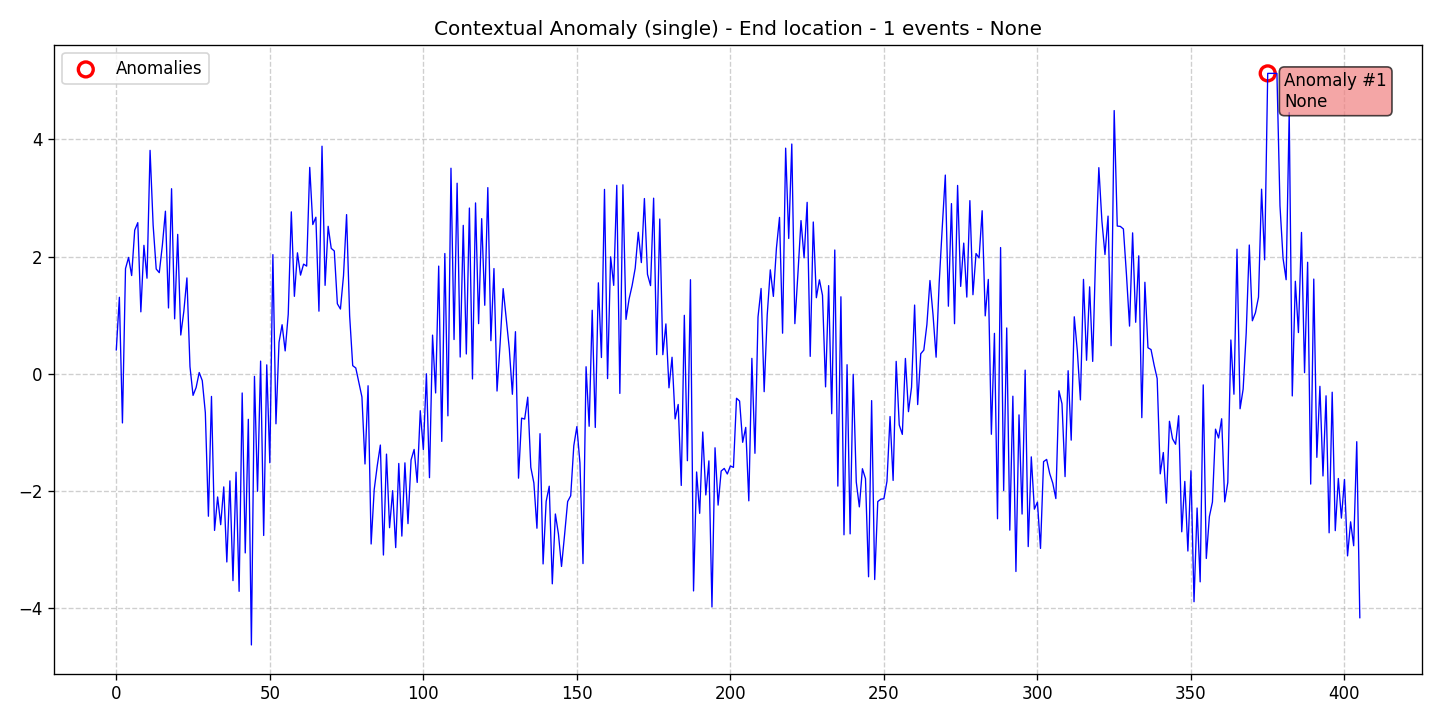

Values plotted in this chart, from the file beside it:
data, stationary, det_lin_up, det_lin_down, det_quad, det_cubic, det_exp, det_damped, stoc_trend, volatility, single_seas, multiple_seas, point_anom_single, point_anom_multi, collect_anom, context_anom, mean_shift, var_shift, trend_shift, date, is_break, is_anomaly, is_multi, location_beginning
0.4082, 0, 0, 0, 0, 0, 0, 0, 0, 0, 0, 0, 0, 0, 0, 1, 0, 0, 0, 2020-01-01, 0, 0, 0, 0
1.306, 0, 0, 0, 0, 0, 0, 0, 0, 0, 0, 0, 0, 0, 0, 1, 0, 0, 0, 2020-01-02, 0, 0, 0, 0
-0.837, 0, 0, 0, 0, 0, 0, 0, 0, 0, 0, 0, 0, 0, 0, 1, 0, 0, 0, 2020-01-03, 0, 0, 0, 0
1.795, 0, 0, 0, 0, 0, 0, 0, 0, 0, 0, 0, 0, 0, 0, 1, 0, 0, 0, 2020-01-04, 0, 0, 0, 0
1.986, 0, 0, 0, 0, 0, 0, 0, 0, 0, 0, 0, 0, 0, 0, 1, 0, 0, 0, 2020-01-05, 0, 0, 0, 0
1.677, 0, 0, 0, 0, 0, 0, 0, 0, 0, 0, 0, 0, 0, 0, 1, 0, 0, 0, 2020-01-06, 0, 0, 0, 0
2.451, 0, 0, 0, 0, 0, 0, 0, 0, 0, 0, 0, 0, 0, 0, 1, 0, 0, 0, 2020-01-07, 0, 0, 0, 0
2.579, 0, 0, 0, 0, 0, 0, 0, 0, 0, 0, 0, 0, 0, 0, 1, 0, 0, 0, 2020-01-08, 0, 0, 0, 0
1.058, 0, 0, 0, 0, 0, 0, 0, 0, 0, 0, 0, 0, 0, 0, 1, 0, 0, 0, 2020-01-09, 0, 0, 0, 0
2.192, 0, 0, 0, 0, 0, 0, 0, 0, 0, 0, 0, 0, 0, 0, 1, 0, 0, 0, 2020-01-10, 0, 0, 0, 0
1.632, 0, 0, 0, 0, 0, 0, 0, 0, 0, 0, 0, 0, 0, 0, 1, 0, 0, 0, 2020-01-11, 0, 0, 0, 0
3.812, 0, 0, 0, 0, 0, 0, 0, 0, 0, 0, 0, 0, 0, 0, 1, 0, 0, 0, 2020-01-12, 0, 0, 0, 0
2.535, 0, 0, 0, 0, 0, 0, 0, 0, 0, 0, 0, 0, 0, 0, 1, 0, 0, 0, 2020-01-13, 0, 0, 0, 0
1.788, 0, 0, 0, 0, 0, 0, 0, 0, 0, 0, 0, 0, 0, 0, 1, 0, 0, 0, 2020-01-14, 0, 0, 0, 0
1.726, 0, 0, 0, 0, 0, 0, 0, 0, 0, 0, 0, 0, 0, 0, 1, 0, 0, 0, 2020-01-15, 0, 0, 0, 0
2.191, 0, 0, 0, 0, 0, 0, 0, 0, 0, 0, 0, 0, 0, 0, 1, 0, 0, 0, 2020-01-16, 0, 0, 0, 0
2.774, 0, 0, 0, 0, 0, 0, 0, 0, 0, 0, 0, 0, 0, 0, 1, 0, 0, 0, 2020-01-17, 0, 0, 0, 0
1.124, 0, 0, 0, 0, 0, 0, 0, 0, 0, 0, 0, 0, 0, 0, 1, 0, 0, 0, 2020-01-18, 0, 0, 0, 0
3.158, 0, 0, 0, 0, 0, 0, 0, 0, 0, 0, 0, 0, 0, 0, 1, 0, 0, 0, 2020-01-19, 0, 0, 0, 0
0.9389, 0, 0, 0, 0, 0, 0, 0, 0, 0, 0, 0, 0, 0, 0, 1, 0, 0, 0, 2020-01-20, 0, 0, 0, 0
2.379, 0, 0, 0, 0, 0, 0, 0, 0, 0, 0, 0, 0, 0, 0, 1, 0, 0, 0, 2020-01-21, 0, 0, 0, 0
0.6627, 0, 0, 0, 0, 0, 0, 0, 0, 0, 0, 0, 0, 0, 0, 1, 0, 0, 0, 2020-01-22, 0, 0, 0, 0
1.068, 0, 0, 0, 0, 0, 0, 0, 0, 0, 0, 0, 0, 0, 0, 1, 0, 0, 0, 2020-01-23, 0, 0, 0, 0
1.636, 0, 0, 0, 0, 0, 0, 0, 0, 0, 0, 0, 0, 0, 0, 1, 0, 0, 0, 2020-01-24, 0, 0, 0, 0
0.1229, 0, 0, 0, 0, 0, 0, 0, 0, 0, 0, 0, 0, 0, 0, 1, 0, 0, 0, 2020-01-25, 0, 0, 0, 0
-0.3669, 0, 0, 0, 0, 0, 0, 0, 0, 0, 0, 0, 0, 0, 0, 1, 0, 0, 0, 2020-01-26, 0, 0, 0, 0
-0.2325, 0, 0, 0, 0, 0, 0, 0, 0, 0, 0, 0, 0, 0, 0, 1, 0, 0, 0, 2020-01-27, 0, 0, 0, 0
0.02311, 0, 0, 0, 0, 0, 0, 0, 0, 0, 0, 0, 0, 0, 0, 1, 0, 0, 0, 2020-01-28, 0, 0, 0, 0
-0.1146, 0, 0, 0, 0, 0, 0, 0, 0, 0, 0, 0, 0, 0, 0, 1, 0, 0, 0, 2020-01-29, 0, 0, 0, 0
-0.6629, 0, 0, 0, 0, 0, 0, 0, 0, 0, 0, 0, 0, 0, 0, 1, 0, 0, 0, 2020-01-30, 0, 0, 0, 0
-2.428, 0, 0, 0, 0, 0, 0, 0, 0, 0, 0, 0, 0, 0, 0, 1, 0, 0, 0, 2020-01-31, 0, 0, 0, 0
-0.3848, 0, 0, 0, 0, 0, 0, 0, 0, 0, 0, 0, 0, 0, 0, 1, 0, 0, 0, 2020-02-01, 0, 0, 0, 0
-2.67, 0, 0, 0, 0, 0, 0, 0, 0, 0, 0, 0, 0, 0, 0, 1, 0, 0, 0, 2020-02-02, 0, 0, 0, 0
-2.1, 0, 0, 0, 0, 0, 0, 0, 0, 0, 0, 0, 0, 0, 0, 1, 0, 0, 0, 2020-02-03, 0, 0, 0, 0
-2.572, 0, 0, 0, 0, 0, 0, 0, 0, 0, 0, 0, 0, 0, 0, 1, 0, 0, 0, 2020-02-04, 0, 0, 0, 0
-1.928, 0, 0, 0, 0, 0, 0, 0, 0, 0, 0, 0, 0, 0, 0, 1, 0, 0, 0, 2020-02-05, 0, 0, 0, 0
-3.208, 0, 0, 0, 0, 0, 0, 0, 0, 0, 0, 0, 0, 0, 0, 1, 0, 0, 0, 2020-02-06, 0, 0, 0, 0
-1.825, 0, 0, 0, 0, 0, 0, 0, 0, 0, 0, 0, 0, 0, 0, 1, 0, 0, 0, 2020-02-07, 0, 0, 0, 0
-3.526, 0, 0, 0, 0, 0, 0, 0, 0, 0, 0, 0, 0, 0, 0, 1, 0, 0, 0, 2020-02-08, 0, 0, 0, 0
-1.677, 0, 0, 0, 0, 0, 0, 0, 0, 0, 0, 0, 0, 0, 0, 1, 0, 0, 0, 2020-02-09, 0, 0, 0, 0
-3.709, 0, 0, 0, 0, 0, 0, 0, 0, 0, 0, 0, 0, 0, 0, 1, 0, 0, 0, 2020-02-10, 0, 0, 0, 0
-0.326, 0, 0, 0, 0, 0, 0, 0, 0, 0, 0, 0, 0, 0, 0, 1, 0, 0, 0, 2020-02-11, 0, 0, 0, 0
-3.054, 0, 0, 0, 0, 0, 0, 0, 0, 0, 0, 0, 0, 0, 0, 1, 0, 0, 0, 2020-02-12, 0, 0, 0, 0
-0.7753, 0, 0, 0, 0, 0, 0, 0, 0, 0, 0, 0, 0, 0, 0, 1, 0, 0, 0, 2020-02-13, 0, 0, 0, 0
-4.624, 0, 0, 0, 0, 0, 0, 0, 0, 0, 0, 0, 0, 0, 0, 1, 0, 0, 0, 2020-02-14, 0, 0, 0, 0
-0.04281, 0, 0, 0, 0, 0, 0, 0, 0, 0, 0, 0, 0, 0, 0, 1, 0, 0, 0, 2020-02-15, 0, 0, 0, 0
-2.003, 0, 0, 0, 0, 0, 0, 0, 0, 0, 0, 0, 0, 0, 0, 1, 0, 0, 0, 2020-02-16, 0, 0, 0, 0
0.2173, 0, 0, 0, 0, 0, 0, 0, 0, 0, 0, 0, 0, 0, 0, 1, 0, 0, 0, 2020-02-17, 0, 0, 0, 0
-2.756, 0, 0, 0, 0, 0, 0, 0, 0, 0, 0, 0, 0, 0, 0, 1, 0, 0, 0, 2020-02-18, 0, 0, 0, 0
0.1538, 0, 0, 0, 0, 0, 0, 0, 0, 0, 0, 0, 0, 0, 0, 1, 0, 0, 0, 2020-02-19, 0, 0, 0, 0
-1.516, 0, 0, 0, 0, 0, 0, 0, 0, 0, 0, 0, 0, 0, 0, 1, 0, 0, 0, 2020-02-20, 0, 0, 0, 0
2.034, 0, 0, 0, 0, 0, 0, 0, 0, 0, 0, 0, 0, 0, 0, 1, 0, 0, 0, 2020-02-21, 0, 0, 0, 0
-0.8519, 0, 0, 0, 0, 0, 0, 0, 0, 0, 0, 0, 0, 0, 0, 1, 0, 0, 0, 2020-02-22, 0, 0, 0, 0
0.5399, 0, 0, 0, 0, 0, 0, 0, 0, 0, 0, 0, 0, 0, 0, 1, 0, 0, 0, 2020-02-23, 0, 0, 0, 0
0.8381, 0, 0, 0, 0, 0, 0, 0, 0, 0, 0, 0, 0, 0, 0, 1, 0, 0, 0, 2020-02-24, 0, 0, 0, 0
0.3918, 0, 0, 0, 0, 0, 0, 0, 0, 0, 0, 0, 0, 0, 0, 1, 0, 0, 0, 2020-02-25, 0, 0, 0, 0
1.017, 0, 0, 0, 0, 0, 0, 0, 0, 0, 0, 0, 0, 0, 0, 1, 0, 0, 0, 2020-02-26, 0, 0, 0, 0
2.763, 0, 0, 0, 0, 0, 0, 0, 0, 0, 0, 0, 0, 0, 0, 1, 0, 0, 0, 2020-02-27, 0, 0, 0, 0
1.323, 0, 0, 0, 0, 0, 0, 0, 0, 0, 0, 0, 0, 0, 0, 1, 0, 0, 0, 2020-02-28, 0, 0, 0, 0
2.065, 0, 0, 0, 0, 0, 0, 0, 0, 0, 0, 0, 0, 0, 0, 1, 0, 0, 0, 2020-02-29, 0, 0, 0, 0
... 346 more rows
